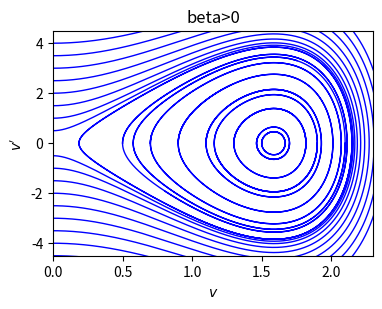

Here is the Python script that generated this plot:
import numpy as np
from scipy.integrate import *
import matplotlib.pyplot as plt
import matplotlib.ticker as ticker

# constants
mu = 0
beta = 0.1
V = 1

# system
def f(u,t):
    x,y = u
    return [y, mu*y/beta + V/beta*x - x**4/(4*beta)]

# solution of ODE
t = np.linspace(0,5,10000)
u0=[2.149,0]
w = odeint(f,u0,t)
x = w[:,0]
y = w[:,1]

fig = plt.figure()
ax_1 = fig.add_axes([0.15,0.15,0.8,0.75])

ax_1.set_title('beta>0')
ax_1.set_xlim([0,2.3])
ax_1.set_ylim([-4.5,4.5])
ax_1.set_xlabel(r'$v$')
ax_1.set_ylabel(r"$v'$", )

ax_1.plot(x,y,'b-',linewidth = 1)

for i in range(1,10):
  t = np.linspace(0,3,10000)
  u0=[0.3+i/5,0]
  w = odeint(f,u0,t)
  x = w[:,0]
  y = w[:,1]
  
  ax_1.plot(x,y,'b-',linewidth = 1)


for i in range(1,10):
  t = np.linspace(0,3,10000)
  u0=[0,i/10*5]
  w = odeint(f,u0,t)
  x = w[:,0]
  y = w[:,1]
  
  ax_1.plot(x,y,'b-',linewidth = 1)

fig.set_figwidth(4)
fig.set_figheight(3)

plt.show()

fig.savefig('0-.png', dpi = 200)